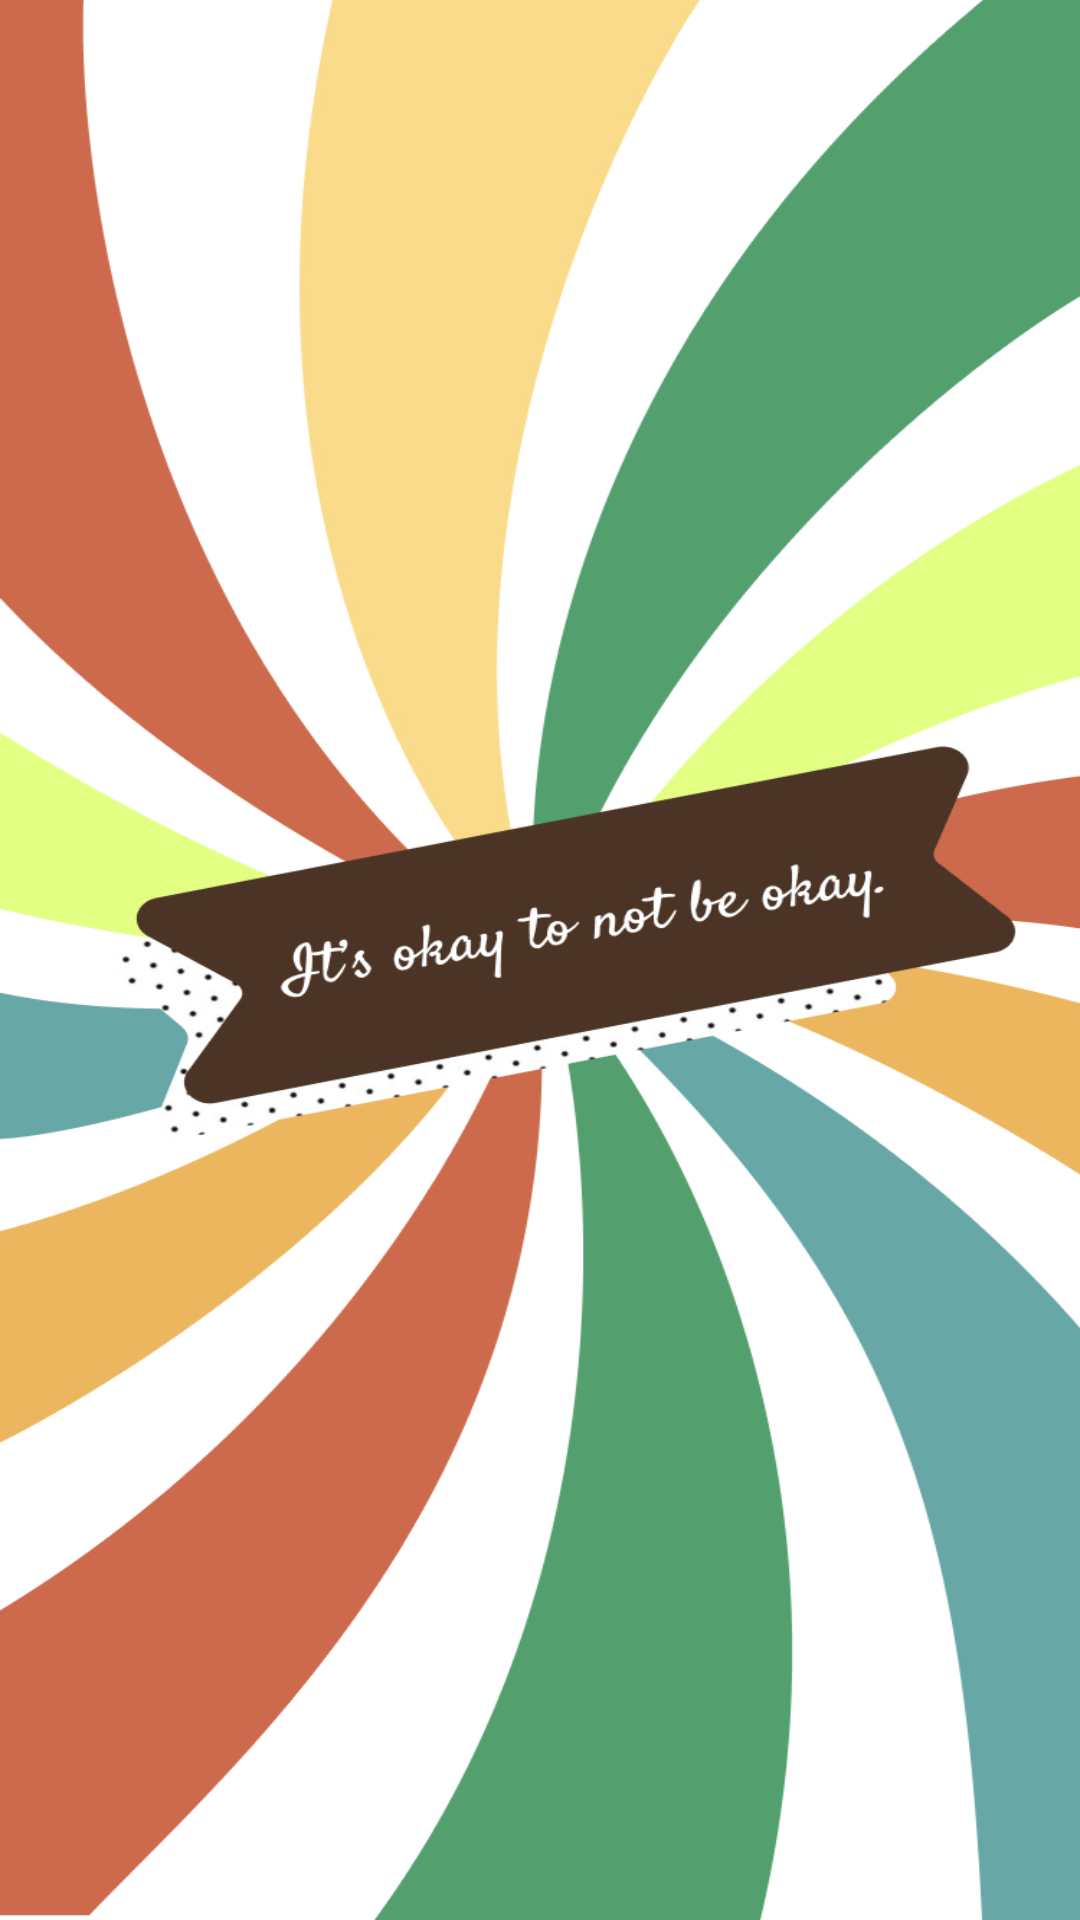

The Android layout XML behind this screen, and the referenced resources:
<!-- AndroidManifest.xml: application theme Theme.Eclipsify -->
<!-- res/layout/activity_load.xml -->
<?xml version="1.0" encoding="utf-8"?>
<FrameLayout xmlns:android="http://schemas.android.com/apk/res/android"
    android:layout_width="match_parent"
    android:layout_height="match_parent"
    android:background="@drawable/ic_load_background">

</FrameLayout>
<!-- resources referenced by this layout -->
<resources>
  <!-- drawable ic_load_background: jpg bitmap (drawable, 282840 bytes) -->
  <style name="Theme.Eclipsify" parent="Base.Theme.Eclipsify" />
  <style name="Base.Theme.Eclipsify" parent="Theme.Material3.Light.NoActionBar">
          
          
          <item name="colorPrimary">#CCB0AC</item>
          <item name="colorPrimaryDark">#C1864E</item>
          <item name="colorSecondary">#C1864E</item>
          <item name="colorAccent">#F8DFC9</item>
          <item name="colorSecondaryContainer">#CCB0AC</item>
  
      </style>
</resources>
